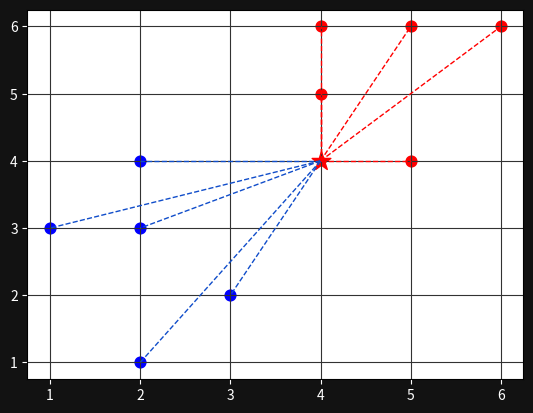

This figure's Python source:
import numpy as np
import matplotlib.pyplot as plt
from collections import Counter


points = {"blue": [[2,4], [1,3], [2,3], [3,2], [2,1]], 
          "red": [[5,6], [4,5], [4,6], [6,6], [5,4]]}

new_point = [4,4]

def euclidean_distance(point1, point2):
    return np.sqrt(np.sum((np.array(point1) - np.array(point2)) ** 2))

class KNearestNeighbors:

    def __init__(self, k=3):
        self.k = k
        self.point = None

    def fit(self, points):
        self.points = points

    def predict(self, new_point):
        distances = []
        for category in self.points:
            for point in self.points[category]:
                distance = euclidean_distance(point, new_point)
                distances.append((distance, category))

        categories = [category[1] for category in sorted(distances)[:self.k]]
        result = Counter(categories).most_common(1)[0][0]
        return result
    
clf = KNearestNeighbors()
clf.fit(points)

print(clf.predict(new_point))

# Visualization
ax = plt.subplot()
ax.grid(True, color='#323232')
ax.figure.set_facecolor('#121212')
ax.tick_params(axis="x", colors='white')
ax.tick_params(axis="y", colors='white')

for point in points["blue"]:
    plt.scatter(point[0], point[1], color='blue', s=60)

for point in points["red"]:
    plt.scatter(point[0], point[1], color='red', s=60)

new_class = clf.predict(new_point)
color = '#FF0000' if new_class == "red" else '#104DCA'
ax.scatter(new_point[0], new_point[1], color=color, s=200, marker='*')

for point in points["blue"]:
    ax.plot([new_point[0], point[0]], [new_point[1], point[1]], color='#104DCA', linestyle='dashed', linewidth=1)

for point in points["red"]:
    ax.plot([new_point[0], point[0]], [new_point[1], point[1]], color='#FF0000', linestyle='dashed', linewidth=1)

plt.show()
